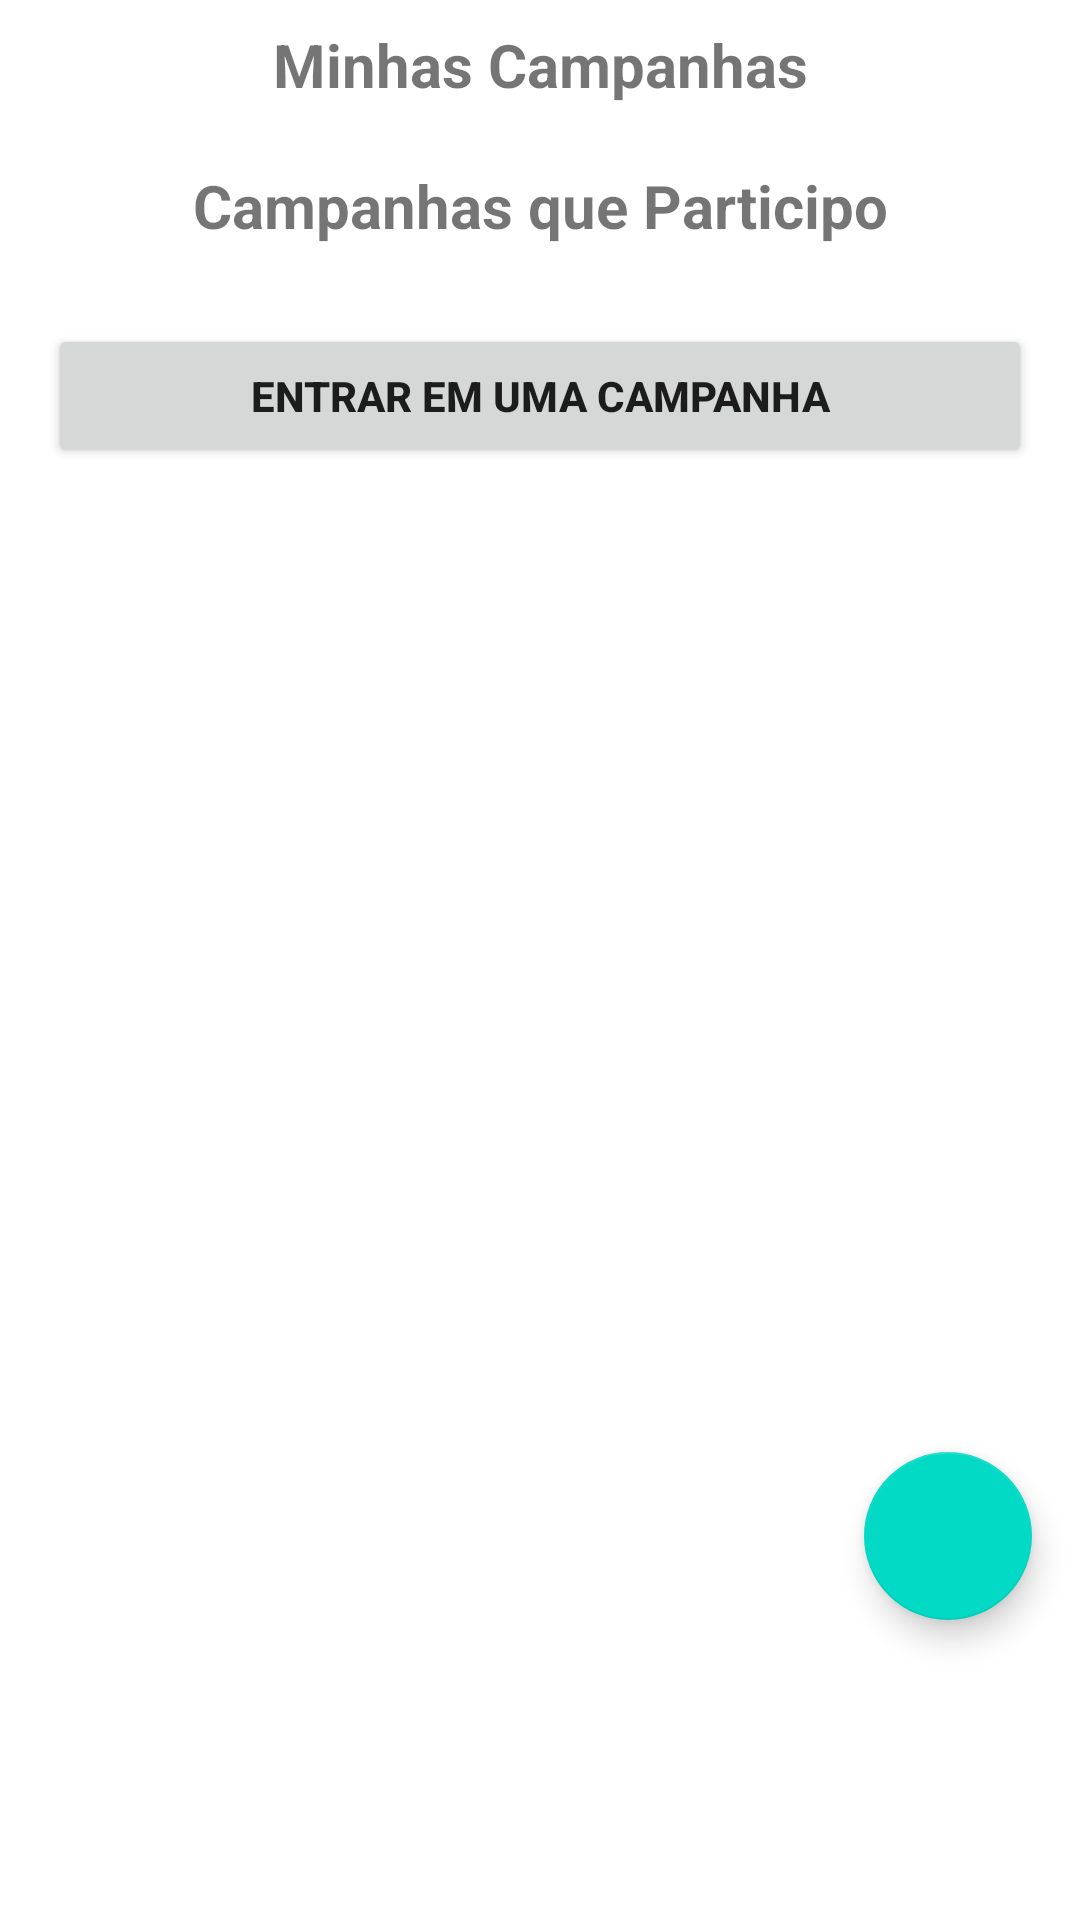

The Android layout XML behind this screen, and the referenced resources:
<!-- AndroidManifest.xml: application theme Theme.AndroidAppTemplate -->
<!-- res/layout/fragment_campaign.xml -->
<?xml version="1.0" encoding="utf-8"?>
<androidx.constraintlayout.widget.ConstraintLayout xmlns:android="http://schemas.android.com/apk/res/android"
    xmlns:tools="http://schemas.android.com/tools"
    android:layout_width="match_parent"
    xmlns:app="http://schemas.android.com/apk/res-auto"
    android:paddingTop="8dp"
    android:paddingBottom="75dp"
    android:layout_height="match_parent"
    tools:context=".ui.campaing.CampaignFragment">

    <ScrollView
        android:id="@+id/scrollView"
        android:layout_width="0dp"
        android:layout_height="0dp"
        app:layout_constraintTop_toTopOf="parent"
        app:layout_constraintBottom_toBottomOf="parent"
        app:layout_constraintStart_toStartOf="parent"
        app:layout_constraintEnd_toEndOf="parent">

    <LinearLayout
        android:layout_width="match_parent"
        android:layout_height="wrap_content"
        android:orientation="vertical">

        <TextView
            android:id="@+id/text_campaing"
            android:layout_width="match_parent"
            android:layout_height="wrap_content"
            android:text="Minhas Campanhas"
            android:textSize="20sp"
            android:textStyle="bold"
            android:textAlignment="center"
            android:layout_marginBottom="10dp"
            />

        <LinearLayout
            android:id="@+id/itemContainerCampaigns"
            android:orientation="vertical"
            android:layout_width="match_parent"
            android:layout_height="wrap_content"/>

        <TextView
            android:id="@+id/text_playing_campaing"
            android:layout_width="match_parent"
            android:layout_height="wrap_content"
            android:layout_marginTop="10dp"
            android:layout_marginBottom="10dp"
            android:text="Campanhas que Participo"
            android:textSize="20sp"
            android:textStyle="bold"
            android:textAlignment="center"
            />

        <LinearLayout
            android:id="@+id/itemContainerPlayingCampaigns"
            android:orientation="vertical"
            android:layout_width="match_parent"
            android:layout_height="wrap_content"/>

        <Button
            android:id="@+id/campaignEnterBtn"
            android:layout_width="match_parent"
            android:layout_height="wrap_content"
            android:text="Entrar em uma Campanha"
            android:textStyle="bold"
            android:layout_marginTop="16dp"
            android:layout_marginLeft="16dp"
            android:layout_marginRight="16dp" />

        </LinearLayout>

    </ScrollView>


    <com.google.android.material.floatingactionbutton.FloatingActionButton
        android:id="@+id/campaignCreateBtn"
        android:layout_width="wrap_content"
        android:layout_height="wrap_content"
        android:layout_marginBottom="25dp"
        android:layout_marginRight="16dp"
        android:contentDescription="Criar Campanha"
        android:src="?attr/add_sign"
        app:layout_constraintBottom_toBottomOf="parent"
        app:layout_constraintEnd_toEndOf="parent" />

</androidx.constraintlayout.widget.ConstraintLayout>
<!-- resources referenced by this layout -->
<resources>
  <style name="Theme.AndroidAppTemplate" parent="Theme.MaterialComponents.DayNight.DarkActionBar">
          
          <item name="colorPrimary">@color/lime</item>
          <item name="colorPrimaryVariant">@color/purple_700</item>
          <item name="colorOnPrimary">@color/white</item>
          
          <item name="colorSecondary">@color/teal_200</item>
          <item name="colorSecondaryVariant">@color/teal_700</item>
          <item name="colorOnSecondary">@color/black</item>
          
          <item name="android:statusBarColor">?attr/colorPrimaryVariant</item>
          
      </style>
  <color name="lime">#32CD32</color>
  <color name="purple_700">#FF3700B3</color>
  <color name="white">#FFFFFFFF</color>
  <color name="teal_200">#FF03DAC5</color>
  <color name="teal_700">#FF018786</color>
  <color name="black">#FF000000</color>
</resources>
